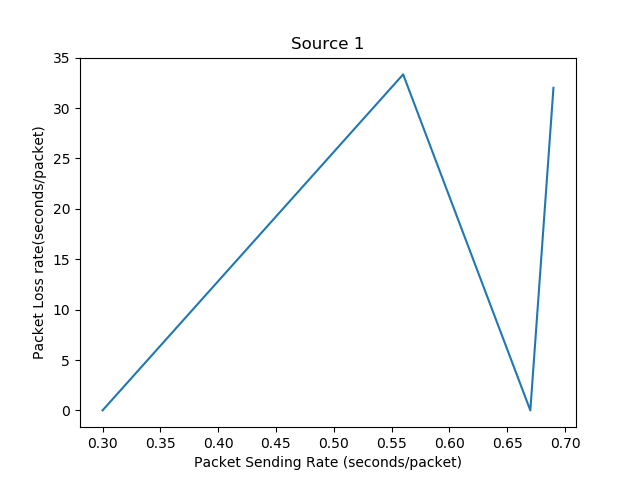

Values plotted in this chart, from the file beside it:
Packet Sending Rate, Packet Loss Rate
0.3, 0.0
0.56, 33.33
0.67, 0.0
0.69, 32.0
